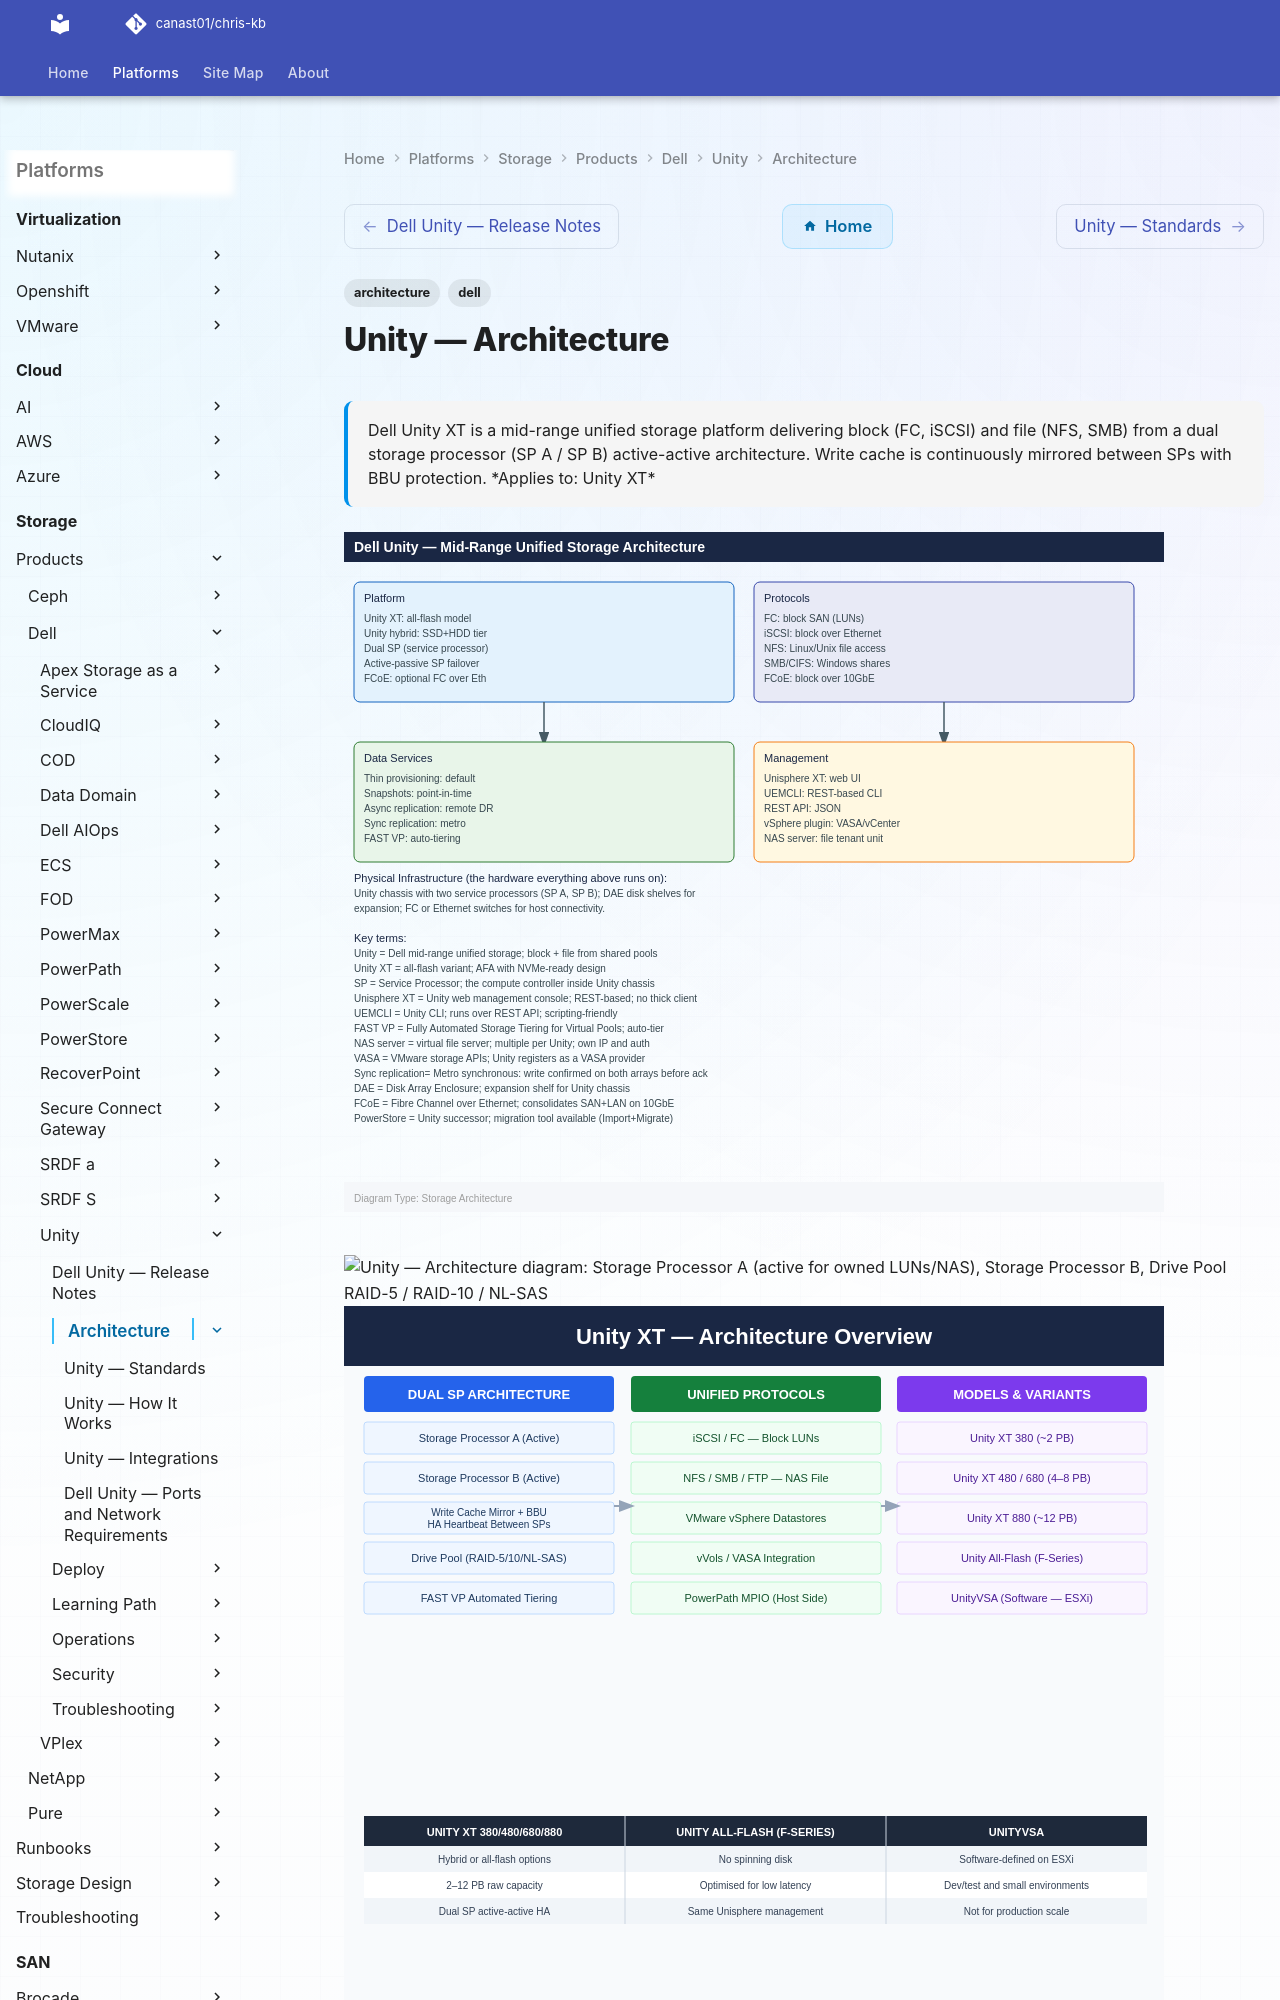

repository: canast01/chris-kb · page: storage/products/dell/unity/architecture/index.html · generator: mkdocs

---
tags:
  - architecture
  - dell
description: "Dell Unity XT is a mid-range unified storage platform delivering block (FC, iSCSI) and file (NFS, SMB) from a dual storage processor (SP A / SP B)..."
---
